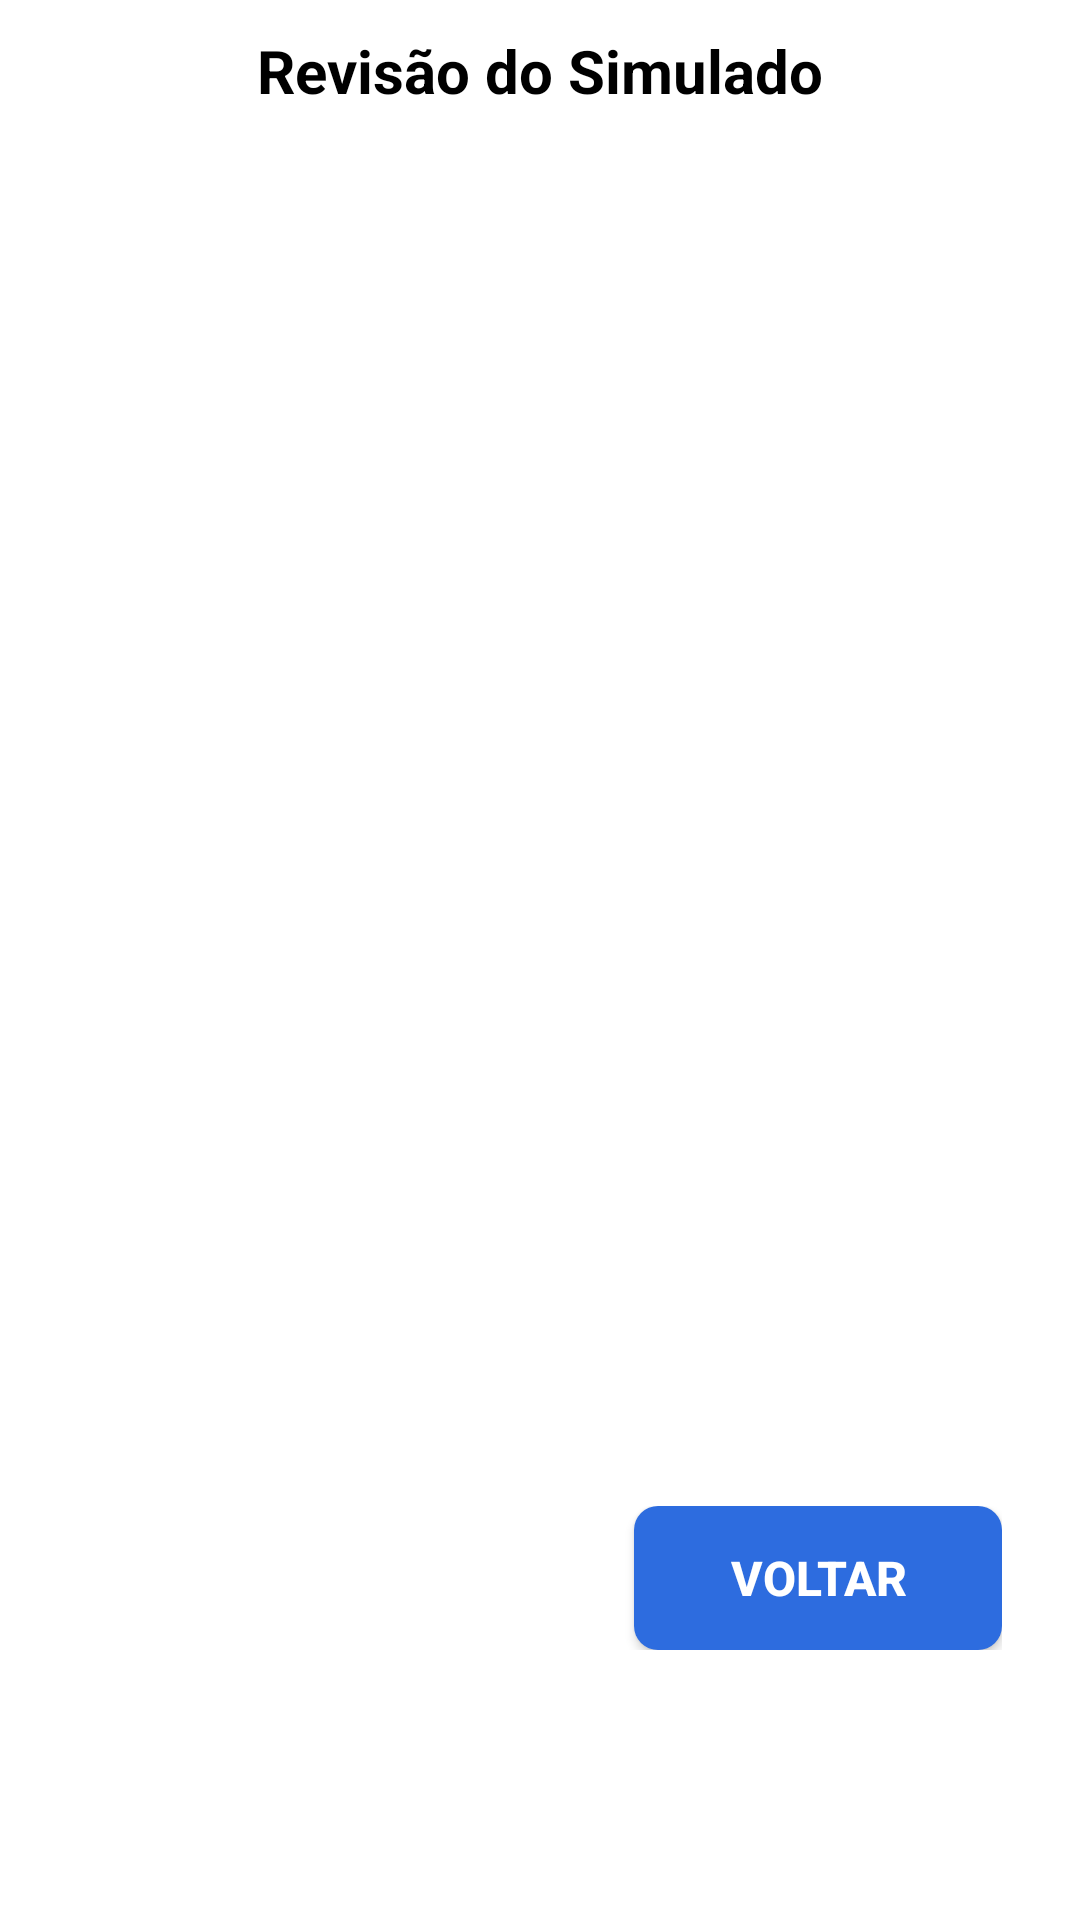

Here is an Android app screen rendered from its layout file. Give the layout XML and the strings, colors and styles it references.
<!-- AndroidManifest.xml: application theme Theme.AwsQuiz -->
<!-- res/layout/activity_review.xml -->
<?xml version="1.0" encoding="utf-8"?>
<LinearLayout xmlns:android="http://schemas.android.com/apk/res/android"
    android:layout_width="match_parent"
    android:layout_height="match_parent"
    android:orientation="vertical"
    android:padding="10dp"
    android:layout_marginTop="40dp"
    android:background="@android:color/white">

    <TextView
        android:id="@+id/txtReviewTitle"
        android:layout_width="wrap_content"
        android:layout_height="wrap_content"
        android:layout_gravity="center"
        android:text="@string/revis_o_do_simulado"
        android:textStyle="bold"
        android:textSize="20sp"
        android:textColor="#000000"
        android:paddingBottom="12dp" />

    <androidx.recyclerview.widget.RecyclerView
        android:id="@+id/recyclerReview"
        android:layout_width="393dp"
        android:layout_height="0dp"
        android:layout_weight="1"
        android:backgroundTint="@color/white"
        android:layout_marginBottom="10dp"/>

    <FrameLayout
        android:layout_width="match_parent"
        android:layout_height="wrap_content"
        android:paddingStart="16dp"
        android:paddingEnd="16dp"
        android:paddingTop="8dp"
        android:paddingBottom="80dp">

        <Button
            android:id="@+id/btnBackToResult"
            android:layout_width="wrap_content"
            android:layout_height="48dp"
            android:minHeight="48dp"
            android:layout_gravity="end"
            android:text="Voltar"
            android:textColor="@android:color/white"
            android:background="@drawable/button_back_blue"
            android:paddingStart="32dp"
            android:paddingEnd="32dp"
            android:textSize="16sp"
            android:textStyle="bold"
            android:elevation="2dp" />

    </FrameLayout>

</LinearLayout>
<!-- resources referenced by this layout -->
<resources>
  <color name="white">#FFFFFFFF</color>
  <!-- drawable button_back_blue (drawable) -->
  <?xml version="1.0" encoding="utf-8"?>
  <shape xmlns:android="http://schemas.android.com/apk/res/android"
      android:shape="rectangle">
      <solid android:color="#FF2D6CDF" />
      <corners android:radius="8dp" />
  </shape>
  <string name="revis_o_do_simulado">Revisão do Simulado</string>
  <style name="Theme.AwsQuiz" parent="Theme.MaterialComponents.DayNight.DarkActionBar">
          
          <item name="colorPrimary">@color/primary_blue</item>
          <item name="colorPrimaryVariant">@color/primary_blue_variant</item>
          <item name="colorOnPrimary">@color/white</item>
          
          <item name="colorSecondary">@color/teal_200</item>
          <item name="colorSecondaryVariant">@color/teal_700</item>
          <item name="colorOnSecondary">@color/black</item>
          
          <item name="android:statusBarColor">?attr/colorPrimaryVariant</item>
          
      </style>
  <color name="primary_blue">#FF2D6CDF</color>
  <color name="primary_blue_variant">#FF2459B8</color>
  <color name="teal_200">#FF03DAC5</color>
  <color name="teal_700">#FF018786</color>
  <color name="black">#FF000000</color>
</resources>
